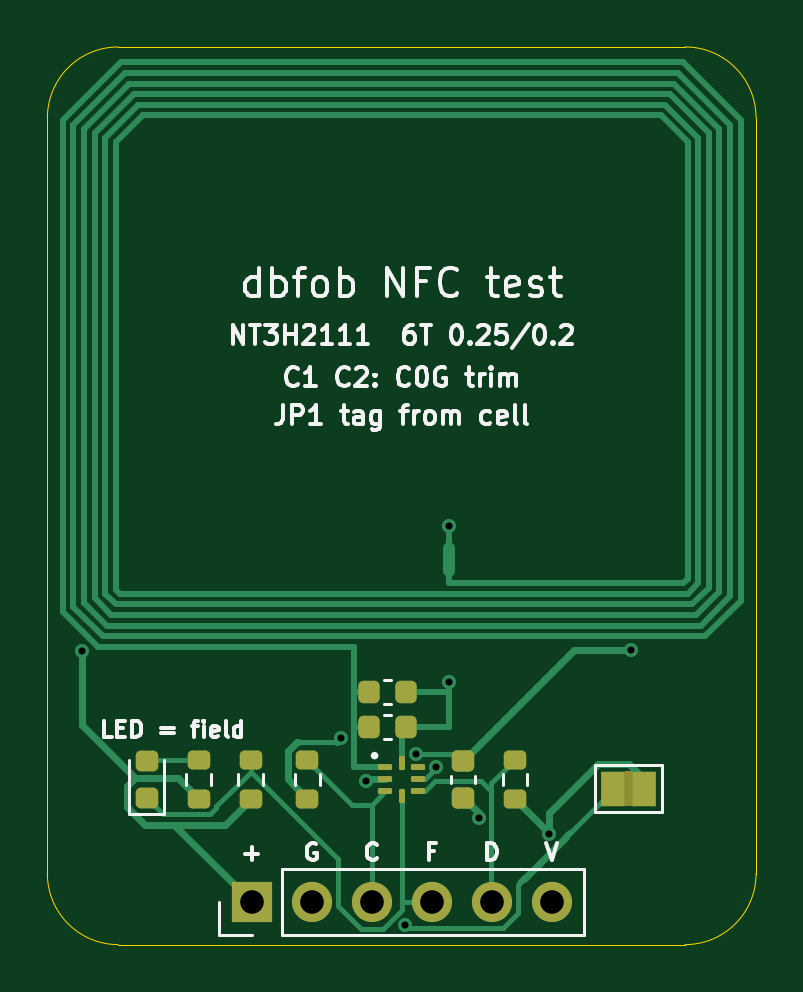
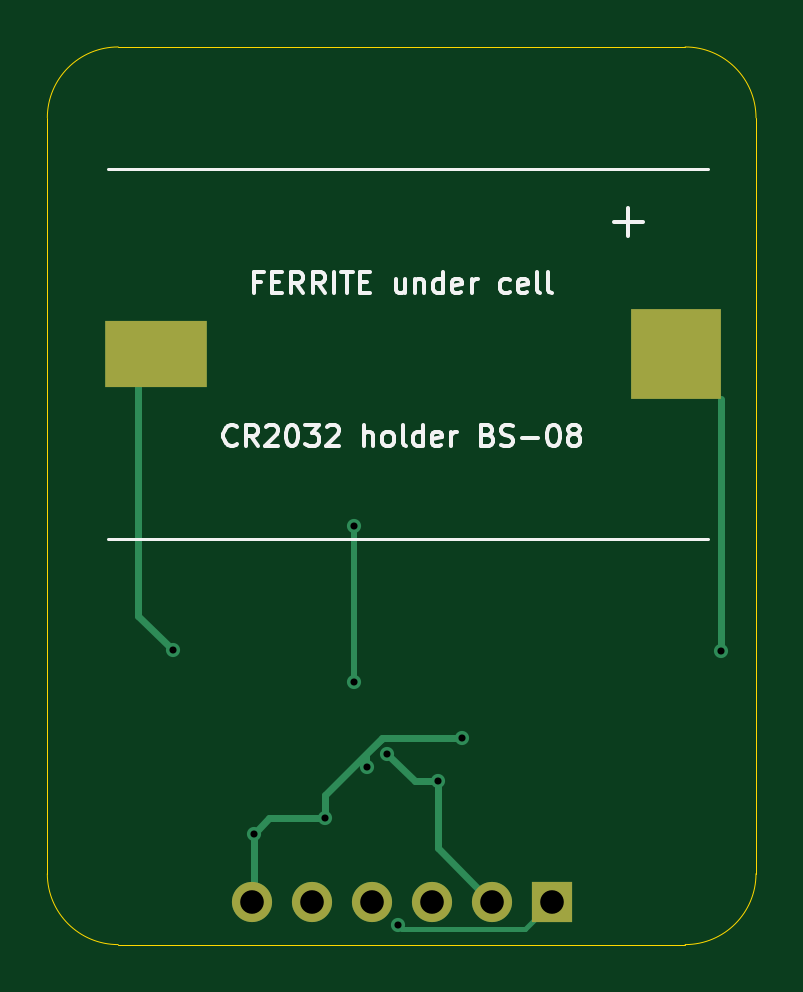
Circuit board: 11 layer files. Board 30.0 x 38.0 mm.
- bottom_copper: nfc-test-B_Cu.gbr (2895 bytes)
- bottom_mask: nfc-test-B_Mask.gbr (792 bytes)
- paste: nfc-test-B_Paste.gbr (582 bytes)
- bottom_silk: nfc-test-B_Silkscreen.gbr (16141 bytes)
- outline: nfc-test-Edge_Cuts.gbr (889 bytes)
- top_copper: nfc-test-F_Cu.gbr (12765 bytes)
- top_mask: nfc-test-F_Mask.gbr (2793 bytes)
- paste: nfc-test-F_Paste.gbr (2345 bytes)
- top_silk: nfc-test-F_Silkscreen.gbr (33186 bytes)
- drill: nfc-test-NPTH.drl (264 bytes)
- drill: nfc-test-PTH.drl (576 bytes)

=== bottom_copper: nfc-test-B_Cu.gbr ===
%TF.GenerationSoftware,KiCad,Pcbnew,10.0.6*%
%TF.CreationDate,2026-11-03T08:37:23+00:00*%
%TF.ProjectId,nfc-test,6e66632d-7465-4737-942e-6b696361645f,rev?*%
%TF.SameCoordinates,Original*%
%TF.FileFunction,Copper,L2,Bot*%
%TF.FilePolarity,Positive*%
%FSLAX46Y46*%
G04 Gerber Fmt 4.6, Leading zero omitted, Abs format (unit mm)*
G04 Created by KiCad (PCBNEW 10.0.6) date 2026-11-03 08:37:23*
%MOMM*%
%LPD*%
G01*
G04 APERTURE LIST*
%TA.AperFunction,SMDPad,CuDef*%
%ADD10R,3.800000X3.800000*%
%TD*%
%TA.AperFunction,SMDPad,CuDef*%
%ADD11R,4.300000X2.800000*%
%TD*%
%TA.AperFunction,ComponentPad*%
%ADD12R,1.700000X1.700000*%
%TD*%
%TA.AperFunction,ComponentPad*%
%ADD13C,1.700000*%
%TD*%
%TA.AperFunction,ViaPad*%
%ADD14C,0.600000*%
%TD*%
%TA.AperFunction,Conductor*%
%ADD15C,0.200000*%
%TD*%
%TA.AperFunction,Conductor*%
%ADD16C,0.300000*%
%TD*%
%TA.AperFunction,Conductor*%
%ADD17C,0.250000*%
%TD*%
G04 APERTURE END LIST*
D10*
%TO.P,BT1,1*%
%TO.N,/VBAT*%
X3380000Y25000000D03*
D11*
%TO.P,BT1,2*%
%TO.N,/GND*%
X25380000Y25000000D03*
%TD*%
D12*
%TO.P,J1,1*%
%TO.N,/VBAT*%
X8650000Y1800000D03*
D13*
%TO.P,J1,2*%
%TO.N,/GND*%
X11190000Y1800000D03*
%TO.P,J1,3*%
%TO.N,/SCL*%
X13730000Y1800000D03*
%TO.P,J1,4*%
%TO.N,/FD*%
X16270000Y1800000D03*
%TO.P,J1,5*%
%TO.N,/SDA*%
X18810000Y1800000D03*
%TO.P,J1,6*%
%TO.N,/VCC*%
X21350000Y1800000D03*
%TD*%
D14*
%TO.N,/VCC*%
X16450000Y7525000D03*
%TO.N,/LB*%
X17000000Y11100000D03*
%TO.N,/VCC*%
X12425000Y8725000D03*
%TO.N,/VBAT*%
X1475000Y12450000D03*
X15150000Y825000D03*
%TO.N,/VCC*%
X18250000Y5350000D03*
%TO.N,/GND*%
X24700000Y12475000D03*
%TO.N,/LB*%
X17000000Y17700000D03*
%TO.N,/GND*%
X13475000Y6925000D03*
%TO.N,/VCC*%
X21250000Y4700000D03*
%TO.N,/GND*%
X15600000Y8075000D03*
%TD*%
%TO.N,/VBAT*%
D15*
X15000000Y675000D02*
X15150000Y825000D01*
X8650000Y1800000D02*
X9775000Y675000D01*
%TO.N,/GND*%
D16*
X15600000Y8075000D02*
X14450000Y6925000D01*
X26150000Y13925000D02*
X26150000Y24225000D01*
%TO.N,/VCC*%
D15*
X15850000Y8650000D02*
X15850000Y8725000D01*
%TO.N,/VBAT*%
X9775000Y675000D02*
X15000000Y675000D01*
%TO.N,/VCC*%
X16450000Y7525000D02*
X16450000Y8050000D01*
%TO.N,/GND*%
D16*
X14450000Y6925000D02*
X13475000Y6925000D01*
%TO.N,/LB*%
D17*
X17000000Y17700000D02*
X17000000Y11100000D01*
%TO.N,/VCC*%
D16*
X20600000Y5350000D02*
X18250000Y5350000D01*
X21250000Y4700000D02*
X20600000Y5350000D01*
%TO.N,/GND*%
X24700000Y12475000D02*
X26150000Y13925000D01*
X26150000Y24225000D02*
X25375000Y25000000D01*
%TO.N,/VCC*%
X15850000Y8725000D02*
X12425000Y8725000D01*
X21250000Y4700000D02*
X21250000Y1900000D01*
%TO.N,/GND*%
X13475000Y4075000D02*
X11200000Y1800000D01*
%TO.N,/VCC*%
D15*
X16450000Y8050000D02*
X15850000Y8650000D01*
%TO.N,/GND*%
D16*
X13475000Y6925000D02*
X13475000Y4075000D01*
%TO.N,/VCC*%
X18250000Y5350000D02*
X18250000Y6325000D01*
X18250000Y6325000D02*
X15850000Y8725000D01*
%TO.N,/VBAT*%
X1475000Y12450000D02*
X1475000Y23100000D01*
%TD*%
M02*

=== bottom_mask: nfc-test-B_Mask.gbr ===
%TF.GenerationSoftware,KiCad,Pcbnew,10.0.6*%
%TF.CreationDate,2026-11-03T08:37:23+00:00*%
%TF.ProjectId,nfc-test,6e66632d-7465-4737-942e-6b696361645f,rev?*%
%TF.SameCoordinates,Original*%
%TF.FileFunction,Soldermask,Bot*%
%TF.FilePolarity,Negative*%
%FSLAX46Y46*%
G04 Gerber Fmt 4.6, Leading zero omitted, Abs format (unit mm)*
G04 Created by KiCad (PCBNEW 10.0.6) date 2026-11-03 08:37:23*
%MOMM*%
%LPD*%
G01*
G04 APERTURE LIST*
%ADD10R,3.800000X3.800000*%
%ADD11R,4.300000X2.800000*%
%ADD12R,1.700000X1.700000*%
%ADD13C,1.700000*%
G04 APERTURE END LIST*
D10*
%TO.C,BT1*%
X3380000Y25000000D03*
D11*
X25380000Y25000000D03*
%TD*%
D12*
%TO.C,J1*%
X8650000Y1800000D03*
D13*
X11190000Y1800000D03*
X13730000Y1800000D03*
X16270000Y1800000D03*
X18810000Y1800000D03*
X21350000Y1800000D03*
%TD*%
M02*

=== paste: nfc-test-B_Paste.gbr ===
%TF.GenerationSoftware,KiCad,Pcbnew,10.0.6*%
%TF.CreationDate,2026-11-03T08:37:23+00:00*%
%TF.ProjectId,nfc-test,6e66632d-7465-4737-942e-6b696361645f,rev?*%
%TF.SameCoordinates,Original*%
%TF.FileFunction,Paste,Bot*%
%TF.FilePolarity,Positive*%
%FSLAX46Y46*%
G04 Gerber Fmt 4.6, Leading zero omitted, Abs format (unit mm)*
G04 Created by KiCad (PCBNEW 10.0.6) date 2026-11-03 08:37:23*
%MOMM*%
%LPD*%
G01*
G04 APERTURE LIST*
%ADD10R,3.800000X3.800000*%
%ADD11R,4.300000X2.800000*%
G04 APERTURE END LIST*
D10*
%TO.C,BT1*%
X3380000Y25000000D03*
D11*
X25380000Y25000000D03*
%TD*%
M02*

=== bottom_silk: nfc-test-B_Silkscreen.gbr (16141 bytes, source omitted) ===
=== outline: nfc-test-Edge_Cuts.gbr ===
%TF.GenerationSoftware,KiCad,Pcbnew,10.0.6*%
%TF.CreationDate,2026-11-03T08:37:23+00:00*%
%TF.ProjectId,nfc-test,6e66632d-7465-4737-942e-6b696361645f,rev?*%
%TF.SameCoordinates,Original*%
%TF.FileFunction,Profile,NP*%
%FSLAX46Y46*%
G04 Gerber Fmt 4.6, Leading zero omitted, Abs format (unit mm)*
G04 Created by KiCad (PCBNEW 10.0.6) date 2026-11-03 08:37:23*
%MOMM*%
%LPD*%
G01*
G04 APERTURE LIST*
%TA.AperFunction,Profile*%
%ADD10C,0.050000*%
%TD*%
G04 APERTURE END LIST*
D10*
X0Y35000000D02*
G75*
G02*
X3000000Y38000000I3000000J0D01*
G01*
X0Y3000000D02*
X0Y35000000D01*
X3000000Y38000000D02*
X27000000Y38000000D01*
X3000000Y0D02*
G75*
G02*
X0Y3000000I0J3000000D01*
G01*
X27000000Y38000000D02*
G75*
G02*
X30000000Y35000000I0J-3000000D01*
G01*
X27000000Y0D02*
X3000000Y0D01*
X30000000Y35000000D02*
X30000000Y3000000D01*
X30000000Y3000000D02*
G75*
G02*
X27000000Y0I-3000000J0D01*
G01*
M02*

=== top_copper: nfc-test-F_Cu.gbr (12765 bytes, source omitted) ===
=== top_mask: nfc-test-F_Mask.gbr (2793 bytes, source withheld) ===
=== paste: nfc-test-F_Paste.gbr (2345 bytes, source withheld) ===
=== top_silk: nfc-test-F_Silkscreen.gbr (33186 bytes, source omitted) ===
=== drill: nfc-test-NPTH.drl ===
M48
; DRILL file KiCad 10.0.6 date 2026-11-03T08:37:24
; FORMAT={-:-/ absolute / metric / decimal}
; #@! TF.CreationDate,2026-11-03T08:37:24+00:00
; #@! TF.GenerationSoftware,Kicad,Pcbnew,10.0.6
; #@! TF.FileFunction,NonPlated,1,2,NPTH
FMAT,2
METRIC
%
G90
G05
M30

=== drill: nfc-test-PTH.drl ===
M48
; DRILL file KiCad 10.0.6 date 2026-11-03T08:37:24
; FORMAT={-:-/ absolute / metric / decimal}
; #@! TF.CreationDate,2026-11-03T08:37:24+00:00
; #@! TF.GenerationSoftware,Kicad,Pcbnew,10.0.6
; #@! TF.FileFunction,Plated,1,2,PTH
FMAT,2
METRIC
; #@! TA.AperFunction,Plated,PTH,ViaDrill
T1C0.300
; #@! TA.AperFunction,Plated,PTH,ComponentDrill
T2C1.000
%
G90
G05
T1
X1.475Y12.45
X12.425Y8.725
X13.475Y6.925
X15.15Y0.825
X15.6Y8.075
X16.45Y7.525
X17.0Y17.7
X17.0Y11.1
X18.25Y5.35
X21.25Y4.7
X24.7Y12.475
T2
X8.65Y1.8
X11.19Y1.8
X13.73Y1.8
X16.27Y1.8
X18.81Y1.8
X21.35Y1.8
M30
